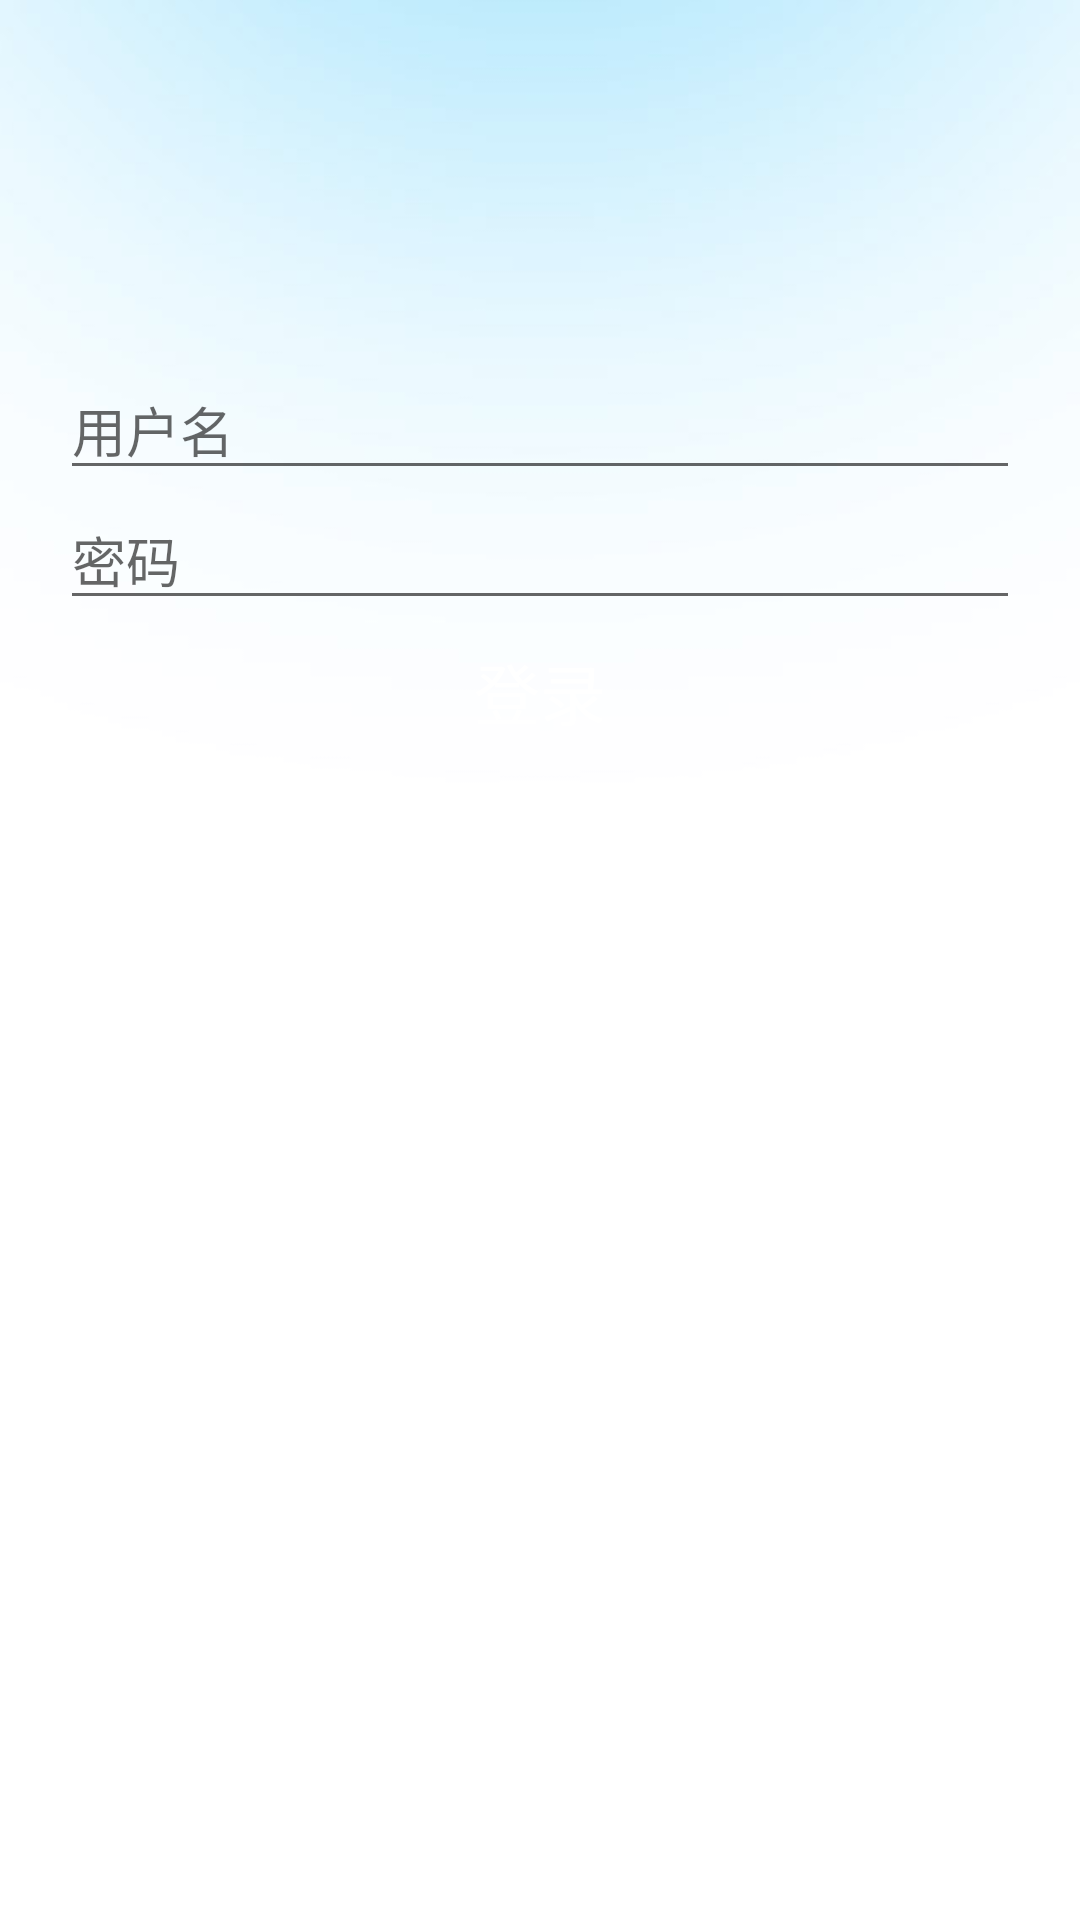

Here is an Android app screen rendered from its layout file. Give the layout XML and the strings, colors and styles it references.
<!-- AndroidManifest.xml: application theme AppTheme -->
<!-- res/layout/activity_login.xml -->
<?xml version="1.0" encoding="utf-8"?>
<LinearLayout xmlns:android="http://schemas.android.com/apk/res/android"
              android:orientation="vertical"
              android:layout_width="match_parent"
              android:layout_height="match_parent"
              android:background="@mipmap/login_bk">

    <ImageView
            android:layout_width="60dp"
            android:layout_height="60dp"
            android:src="@mipmap/avatar_9"
            android:layout_margin="30dp"
            android:scaleType="centerCrop"
            android:layout_gravity="center_horizontal"/>

    <EditText
            android:id="@+id/userName"
            android:layout_width="match_parent"
            android:layout_height="wrap_content"
            android:layout_marginHorizontal="20dp"
            android:textColor="@android:color/black"
            android:hint="@string/login_name"
            android:inputType="text"
            android:imeOptions="actionNext"/>

    <EditText
            android:id="@+id/password"
            android:layout_width="match_parent"
            android:layout_height="wrap_content"
            android:layout_marginHorizontal="20dp"
            android:textColor="@android:color/black"
            android:hint="@string/login_password"
            android:inputType="numberPassword"
            android:imeOptions="actionGo"/>

    <Button
            android:id="@+id/login"
            android:layout_width="match_parent"
            android:layout_height="wrap_content"
            android:layout_marginHorizontal="20dp"
            android:background="@drawable/btn_login"
            android:textSize="22sp"
            android:textColor="@android:color/white"
            android:gravity="center"
            android:text="登录"/>

</LinearLayout>
<!-- resources referenced by this layout -->
<resources>
  <!-- mipmap login_bk: png bitmap (mipmap-xhdpi, 12217 bytes) -->
  <string name="login_name">用户名</string>
  <string name="login_password">密码</string>
  <style name="AppTheme" parent="Theme.AppCompat.Light.NoActionBar">
          
          <item name="colorPrimary">@color/colorPrimary</item>
          <item name="colorPrimaryDark">@color/colorPrimaryDark</item>
          <item name="colorAccent">@color/colorAccent</item>
      </style>
  <color name="colorPrimary">#3F51B5</color>
  <color name="colorPrimaryDark">#303F9F</color>
  <color name="colorAccent">#FF4081</color>
</resources>
